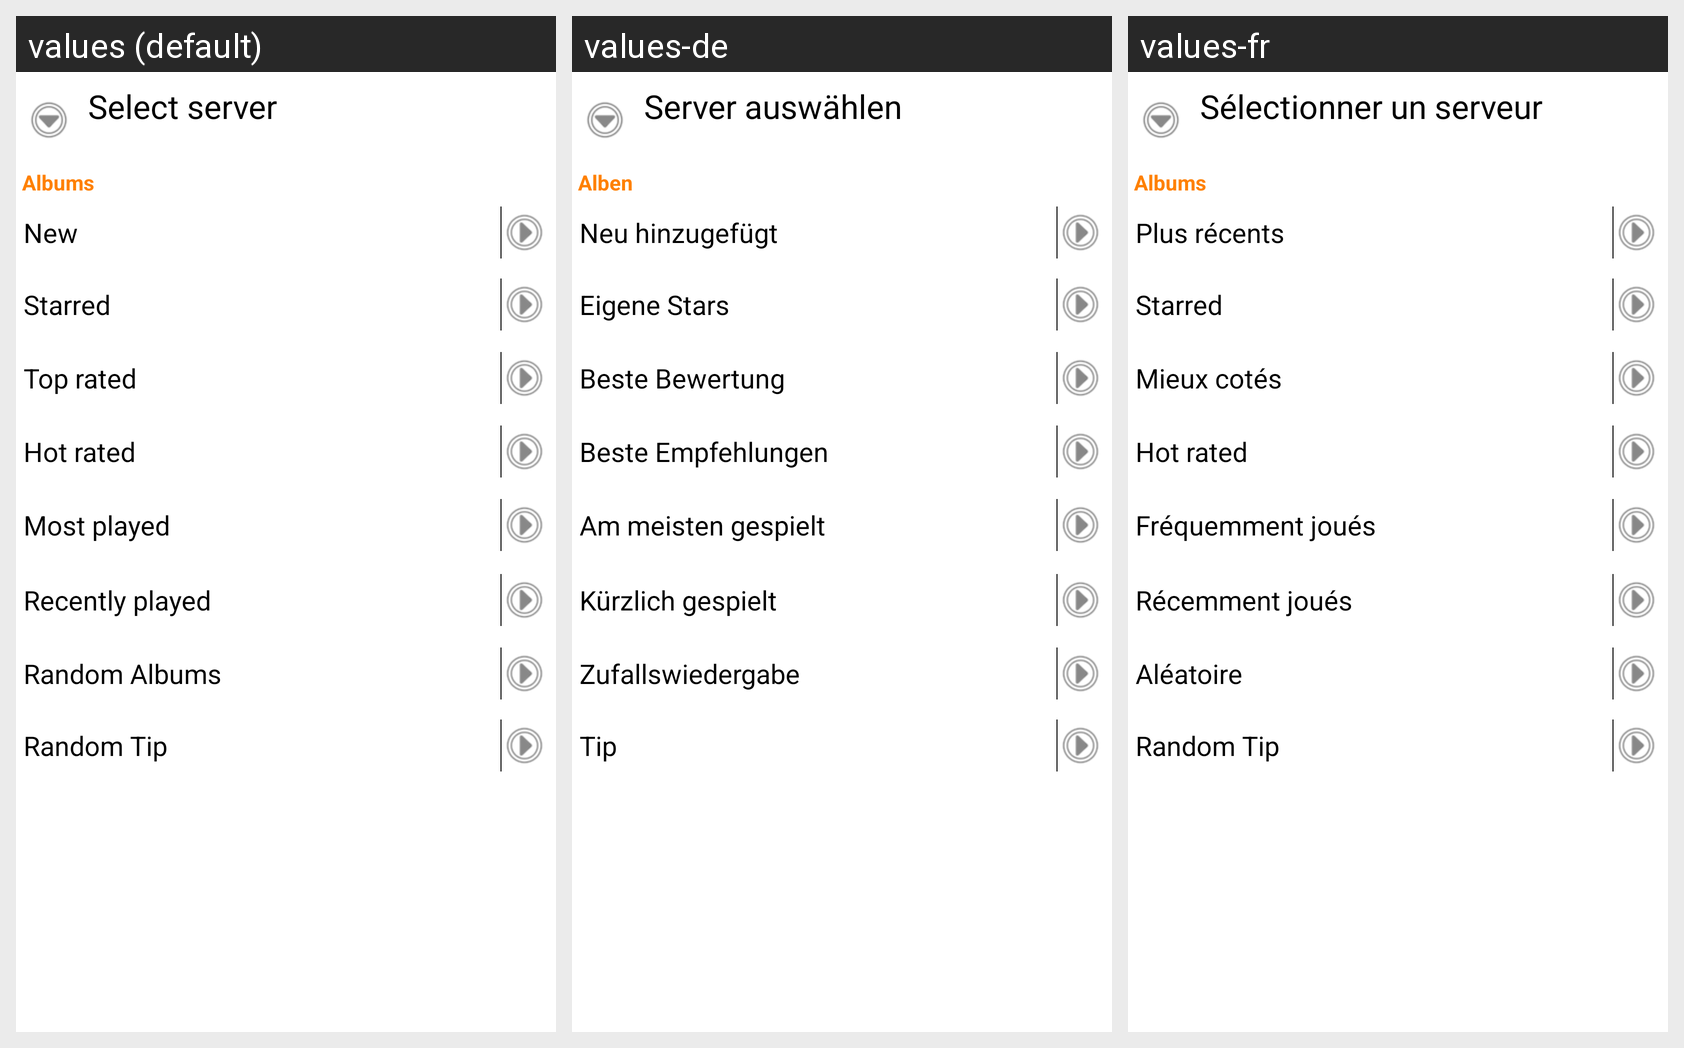

The same Android screen rendered under several of its app's locales, left to right. List the strings drawn on it with the default value and each locale's translation.
Android screen res/layout/main_buttons.xml rendered under 3 locales, left to right: values (default), values-de, values-fr. Device: Nexus 5 (rendered at 1080×1920; each locale shown at half size, 540×960, under a caption strip naming it); theme Fullscreenlight.
Strings drawn on this screen, with the default value and each locale's value (text and hints the layout hard-codes, and strings that could not be matched under every locale, appear in the picture but are not listed):

main.select_server
  values: Select server
  values-de: Server auswählen
  values-fr: Sélectionner un serveur

main.albums_title
  values: Albums
  values-de: Alben
  values-fr: Albums

main.albums_newest
  values: New
  values-de: Neu hinzugefügt
  values-fr: Plus récents

main.albums_starred
  values: Starred
  values-de: Eigene Stars
  values-fr: Starred  [not translated; the default value is used]

main.albums_highest
  values: Top rated
  values-de: Beste Bewertung
  values-fr: Mieux cotés

main.albums_hot
  values: Hot rated
  values-de: Beste Empfehlungen
  values-fr: Hot rated  [not translated; the default value is used]

main.albums_frequent
  values: Most played
  values-de: Am meisten gespielt
  values-fr: Fréquemment joués

main.albums_recent
  values: Recently played
  values-de: Kürzlich gespielt
  values-fr: Récemment joués

main.albums_random
  values: Random Albums
  values-de: Zufallswiedergabe
  values-fr: Aléatoire

main.albums_tip
  values: Random Tip
  values-de: Tip
  values-fr: Random Tip  [not translated; the default value is used]
